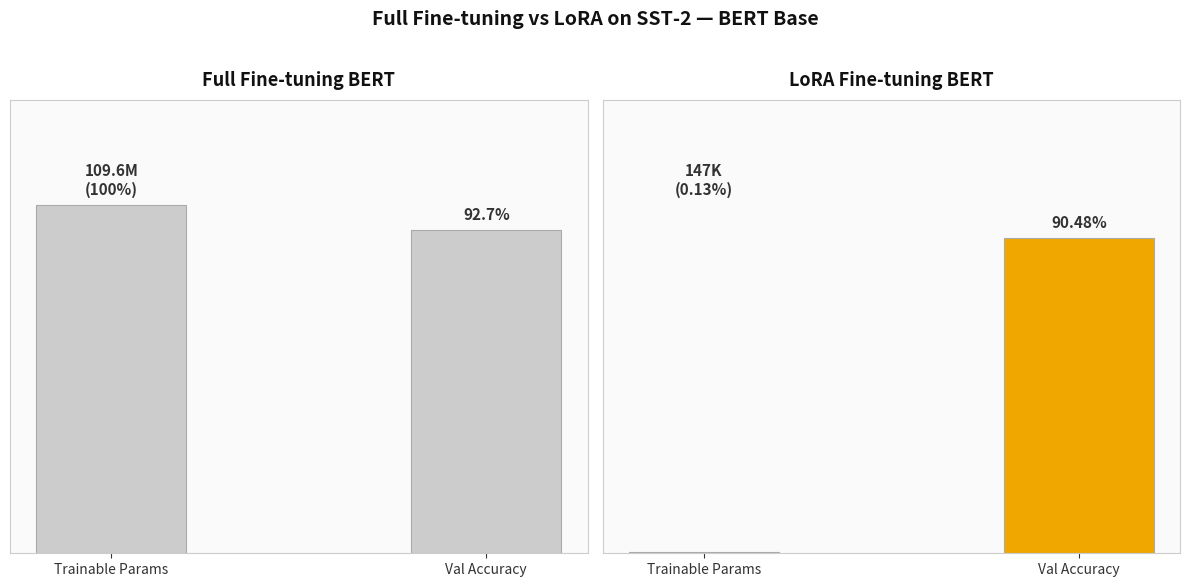

The script that saved this image:
import matplotlib.pyplot as plt

fig, axes = plt.subplots(1, 2, figsize=(12, 6), facecolor="#ffffff")
fig.patch.set_facecolor("#ffffff")

fig.suptitle("Full Fine-tuning vs LoRA on SST-2 — BERT Base",
             fontsize=14, fontweight="bold", color="#111111", y=0.97)

ax1 = axes[0]
ax1.set_facecolor("#fafafa")

ax1.bar(["Trainable Params", "Val Accuracy"], [100, 92.7],
        width=0.4, color=["#cccccc", "#cccccc"], edgecolor="#aaaaaa", linewidth=0.8)

ax1.text(0, 102, "109.6M\n(100%)", ha="center", va="bottom",
         fontsize=11, fontweight="bold", color="#333333")
ax1.text(1, 94.7, "92.7%", ha="center", va="bottom",
         fontsize=11, fontweight="bold", color="#333333")

ax1.set_title("Full Fine-tuning BERT", fontsize=13, fontweight="bold", color="#111111", pad=10)
ax1.set_ylim(0, 130)
ax1.set_yticks([])
ax1.spines[:].set_color("#cccccc")
ax1.tick_params(colors="#333333", labelsize=10)

ax2 = axes[1]
ax2.set_facecolor("#fafafa")

ax2.bar(["Trainable Params", "Val Accuracy"], [0.5, 90.48],
        width=0.4, color=["#4a9eff", "#f0a800"], edgecolor="#aaaaaa", linewidth=0.8)

ax2.text(0, 102, "147K\n(0.13%)", ha="center", va="bottom",
         fontsize=11, fontweight="bold", color="#333333")
ax2.text(1, 92.5, "90.48%", ha="center", va="bottom",
         fontsize=11, fontweight="bold", color="#333333")

ax2.set_title("LoRA Fine-tuning BERT", fontsize=13, fontweight="bold", color="#111111", pad=10)
ax2.set_ylim(0, 130)
ax2.set_yticks([])
ax2.spines[:].set_color("#cccccc")
ax2.tick_params(colors="#333333", labelsize=10)

plt.tight_layout(rect=[0, 0, 1, 0.95])
plt.savefig("lora_results.png", dpi=150, bbox_inches="tight", facecolor="#ffffff")
print("saved → lora_results.png")
plt.show()
